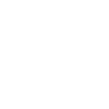
t = 0.00 s
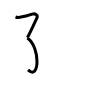
t = 2.00 s
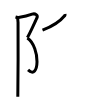
t = 4.00 s
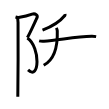
t = 6.00 s
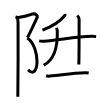
t = 8.00 s
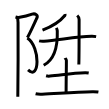
t = 10.00 s

The animated SVG that drew these frames (rendered in a browser with its animation timeline set to each time). Animation: 10 SMIL elements (animate=10); one cycle of 10.00 s.

<svg width="109px" height="109px" viewBox="0 0 px 109px" xmlns="http://www.w3.org/2000/svg" xmlns:xlink="http://www.w3.org/1999/xlink" xml:space="preserve" version="1.1"  baseProfile="full">
<path d="M15.5,17c0.9,0.27,1.93,0.59,3,0.44c6.5-0.94,11.13-2.29,13.64-3.23c3.06-1.15,6.12,1.15,4.76,3.83c-1.36,2.68-7.13,15.71-9.51,19.55" style="fill:none;stroke:black;stroke-width:3;opacity:0">
  <animate attributeType="CSS" attributeName="opacity" from="0" to="1" begin="0s" dur="1s" repeatCount="0" fill="freeze" />
</path>
<path d="M27.38,38.09c13.59,9.58,11.87,42.91,0.7,31.84" style="fill:none;stroke:black;stroke-width:3;opacity:0">
  <animate attributeType="CSS" attributeName="opacity" from="0" to="1" begin="1s" dur="1s" repeatCount="0" fill="freeze" />
</path>
<path d="M17.54,18.03c0.46,1.47,0.28,3.09,0.5,4.24c0.22,1.15,0,67.3-0.22,74.49" style="fill:none;stroke:black;stroke-width:3;opacity:0">
  <animate attributeType="CSS" attributeName="opacity" from="0" to="1" begin="2s" dur="1s" repeatCount="0" fill="freeze" />
</path>
<path d="M64.98,13.96c0.06,0.38,0.23,1.1-0.12,1.53c-4.39,5.37-10.89,10.3-22.34,14.63" style="fill:none;stroke:black;stroke-width:3;opacity:0">
  <animate attributeType="CSS" attributeName="opacity" from="0" to="1" begin="3s" dur="1s" repeatCount="0" fill="freeze" />
</path>
<path d="M56.36,27.83c0.46,0.87,0.88,1.78,0.92,3.05c0.37,11.59-1.46,28.08-13.59,34.41" style="fill:none;stroke:black;stroke-width:3;opacity:0">
  <animate attributeType="CSS" attributeName="opacity" from="0" to="1" begin="4s" dur="1s" repeatCount="0" fill="freeze" />
</path>
<path d="M39.13,40.84c1.26,0.33,3.57,0.39,4.84,0.33c13.13-0.56,31.08-4.6,47.75-4.89c2.1-0.04,3.36,0.16,4.42,0.33" style="fill:none;stroke:black;stroke-width:3;opacity:0">
  <animate attributeType="CSS" attributeName="opacity" from="0" to="1" begin="5s" dur="1s" repeatCount="0" fill="freeze" />
</path>
<path d="M77.22,15.5c1.21,1.13,1.89,2.67,1.89,3.9c0,8.1,0,37.6-0.28,45.1" style="fill:none;stroke:black;stroke-width:3;opacity:0">
  <animate attributeType="CSS" attributeName="opacity" from="0" to="1" begin="6s" dur="1s" repeatCount="0" fill="freeze" />
</path>
<path d="M46.09,75.8c1.01,0.29,2.87,0.37,3.89,0.29c10.52-0.84,22.06-3.05,35.17-3.31c1.69-0.03,2.7,0.14,3.55,0.28" style="fill:none;stroke:black;stroke-width:3;opacity:0">
  <animate attributeType="CSS" attributeName="opacity" from="0" to="1" begin="7s" dur="1s" repeatCount="0" fill="freeze" />
</path>
<path d="M65.05,58c0.09,0.22,1.34,1.15,1.34,2.56c0,9.05-0.27,19.45-0.27,31.42" style="fill:none;stroke:black;stroke-width:3;opacity:0">
  <animate attributeType="CSS" attributeName="opacity" from="0" to="1" begin="8s" dur="1s" repeatCount="0" fill="freeze" />
</path>
<path d="M35.61,93.75c1.68,0.41,4.77,0.48,6.45,0.41C57,93.5,73.86,92.26,92.5,91.72c2.8-0.08,4.49,0.19,5.89,0.4" style="fill:none;stroke:black;stroke-width:3;opacity:0">
  <animate attributeType="CSS" attributeName="opacity" from="0" to="1" begin="9s" dur="1s" repeatCount="0" fill="freeze" />
</path>
</svg>
